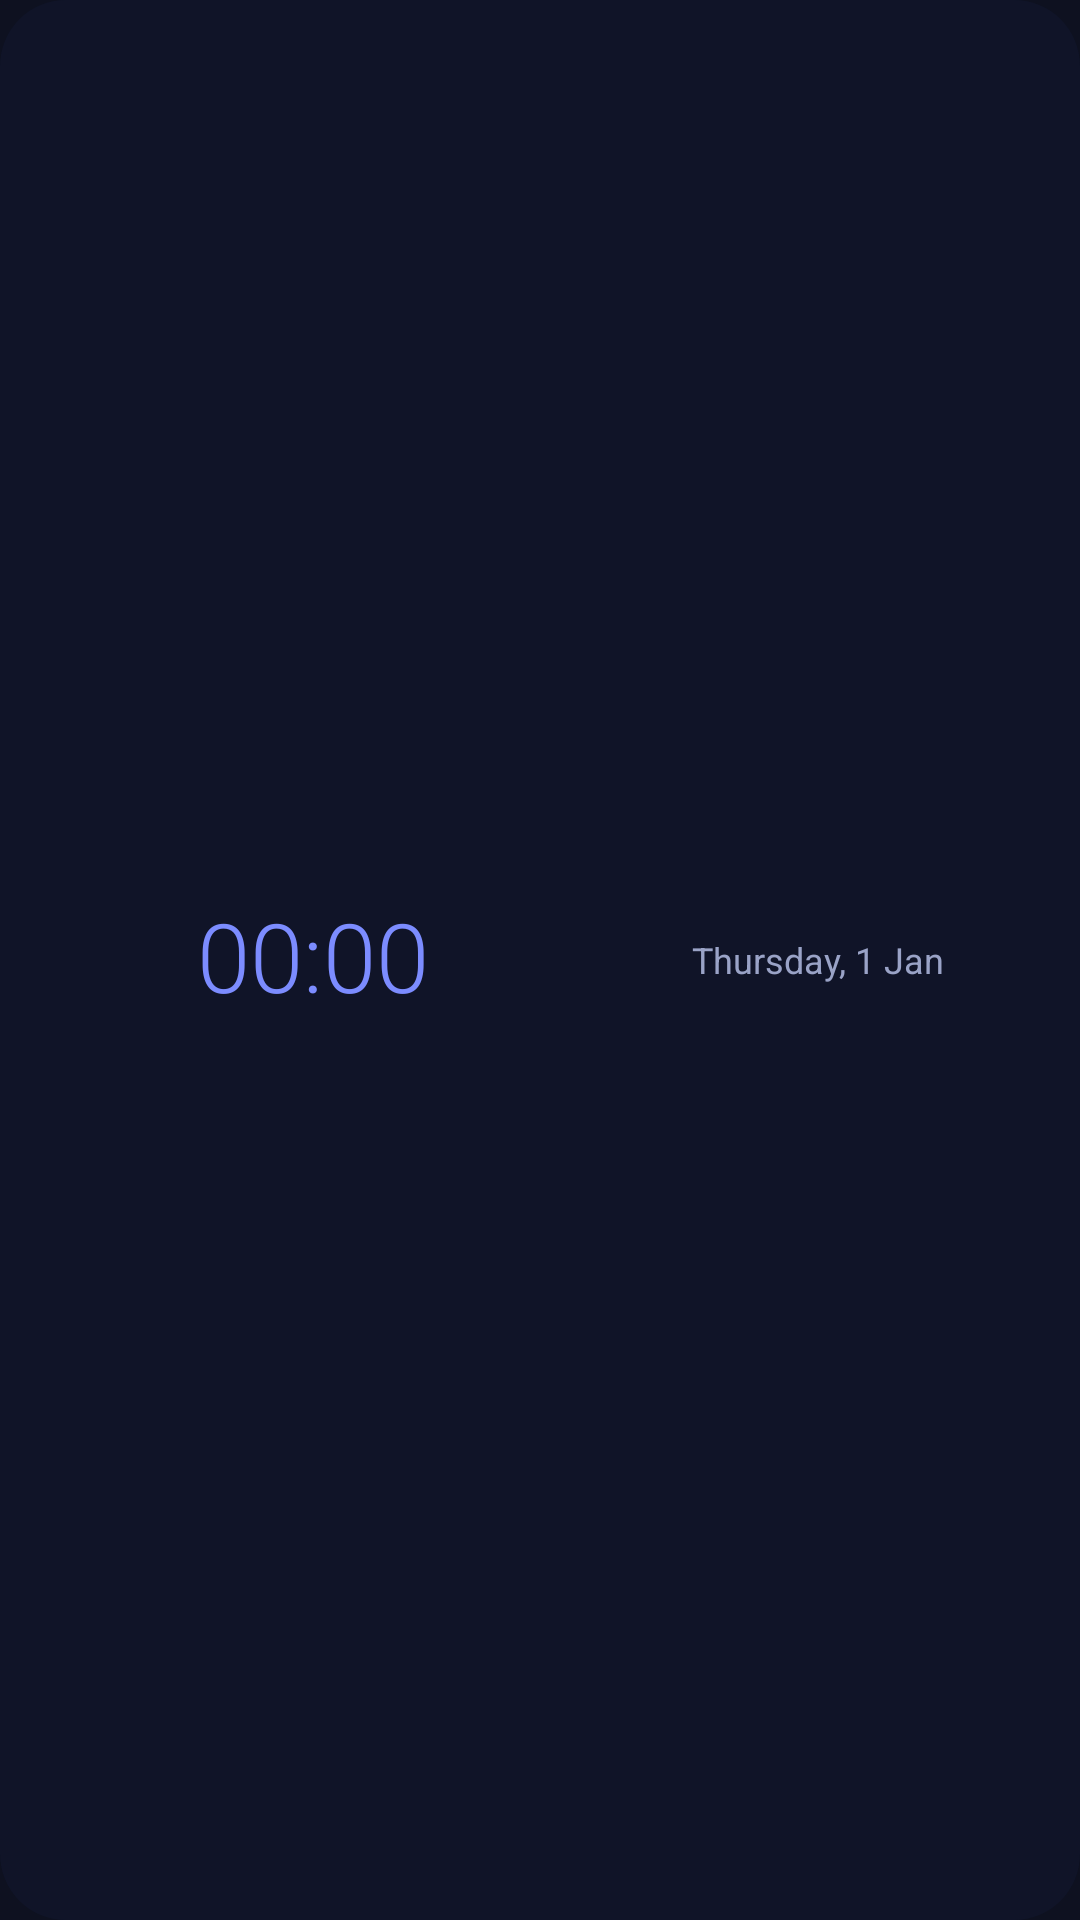

Android layout source for this screen:
<!-- AndroidManifest.xml: application theme Theme.ClockWidgets -->
<!-- res/layout/widget_banner.xml -->
<?xml version="1.0" encoding="utf-8"?>
<FrameLayout xmlns:android="http://schemas.android.com/apk/res/android"
    android:id="@+id/widget_root"
    android:layout_width="match_parent"
    android:layout_height="match_parent">

    <include
        layout="@layout/widget_part_background"
        android:layout_width="match_parent"
        android:layout_height="match_parent" />

    <LinearLayout
        android:layout_width="match_parent"
        android:layout_height="match_parent"
        android:gravity="center_vertical"
        android:orientation="horizontal"
        android:padding="12dp">

        <include
            layout="@layout/widget_part_time"
            android:layout_width="0dp"
            android:layout_height="wrap_content"
            android:layout_weight="1.1" />

        <TextClock
            android:id="@+id/widget_date"
            android:layout_width="0dp"
            android:layout_height="wrap_content"
            android:layout_weight="0.9"
            android:ellipsize="end"
            android:fontFamily="sans-serif"
            android:format12Hour="EEEE, d MMM"
            android:format24Hour="EEEE, d MMM"
            android:gravity="center"
            android:maxLines="1"
            android:textColor="@color/widget_subtext_on_dark"
            android:textSize="12sp" />
    </LinearLayout>
</FrameLayout>
<!-- res/layout/widget_part_background.xml (included above) -->
<?xml version="1.0" encoding="utf-8"?>
<FrameLayout xmlns:android="http://schemas.android.com/apk/res/android"
    android:layout_width="match_parent"
    android:layout_height="match_parent">

    <FrameLayout
        android:id="@+id/bg_dark"
        android:layout_width="match_parent"
        android:layout_height="match_parent"
        android:background="@drawable/widget_bg_dark" />

    <FrameLayout
        android:id="@+id/bg_light"
        android:layout_width="match_parent"
        android:layout_height="match_parent"
        android:background="@drawable/widget_bg_light"
        android:visibility="gone" />

    <FrameLayout
        android:id="@+id/bg_transparent"
        android:layout_width="match_parent"
        android:layout_height="match_parent"
        android:background="@drawable/widget_bg_transparent"
        android:visibility="gone" />
</FrameLayout>
<!-- res/layout/widget_part_time.xml (included above) -->
<?xml version="1.0" encoding="utf-8"?>
<FrameLayout xmlns:android="http://schemas.android.com/apk/res/android"
    android:layout_width="match_parent"
    android:layout_height="wrap_content">

    
    <TextClock
        android:id="@+id/widget_time_24"
        android:layout_width="match_parent"
        android:layout_height="wrap_content"
        android:ellipsize="end"
        android:fontFamily="sans-serif-light"
        android:format12Hour="HH:mm"
        android:format24Hour="HH:mm"
        android:gravity="center"
        android:includeFontPadding="false"
        android:maxLines="1"
        android:textColor="@color/accent_blue"
        android:textSize="32sp" />

    
    <TextClock
        android:id="@+id/widget_time_24s"
        android:layout_width="match_parent"
        android:layout_height="wrap_content"
        android:ellipsize="end"
        android:fontFamily="sans-serif-light"
        android:format12Hour="HH:mm:ss"
        android:format24Hour="HH:mm:ss"
        android:gravity="center"
        android:includeFontPadding="false"
        android:maxLines="1"
        android:textColor="@color/accent_blue"
        android:textSize="32sp"
        android:visibility="gone" />

    
    <TextClock
        android:id="@+id/widget_time_12"
        android:layout_width="match_parent"
        android:layout_height="wrap_content"
        android:ellipsize="end"
        android:fontFamily="sans-serif-light"
        android:format12Hour="h:mm a"
        android:format24Hour="h:mm a"
        android:gravity="center"
        android:includeFontPadding="false"
        android:maxLines="1"
        android:textColor="@color/accent_blue"
        android:textSize="32sp"
        android:visibility="gone" />

    
    <TextClock
        android:id="@+id/widget_time_12s"
        android:layout_width="match_parent"
        android:layout_height="wrap_content"
        android:ellipsize="end"
        android:fontFamily="sans-serif-light"
        android:format12Hour="h:mm:ss a"
        android:format24Hour="h:mm:ss a"
        android:gravity="center"
        android:includeFontPadding="false"
        android:maxLines="1"
        android:textColor="@color/accent_blue"
        android:textSize="32sp"
        android:visibility="gone" />
</FrameLayout>
<!-- resources referenced by this layout -->
<resources>
  <color name="accent_blue">#7C8CFF</color>
  <color name="widget_subtext_on_dark">#9AA3C7</color>
  <!-- drawable widget_bg_dark (drawable) -->
  <?xml version="1.0" encoding="utf-8"?>
  <shape xmlns:android="http://schemas.android.com/apk/res/android"
      android:shape="rectangle">
      <corners android:radius="22dp" />
      <solid android:color="@color/widget_dark" />
  </shape>
  <!-- drawable widget_bg_light (drawable) -->
  <?xml version="1.0" encoding="utf-8"?>
  <shape xmlns:android="http://schemas.android.com/apk/res/android"
      android:shape="rectangle">
      <corners android:radius="22dp" />
      <solid android:color="@color/widget_light" />
  </shape>
  <!-- drawable widget_bg_transparent (drawable) -->
  <?xml version="1.0" encoding="utf-8"?>
  <shape xmlns:android="http://schemas.android.com/apk/res/android"
      android:shape="rectangle">
      <corners android:radius="22dp" />
      <solid android:color="#00000000" />
  </shape>
  <style name="Theme.ClockWidgets" parent="Theme.AppCompat.NoActionBar">
          <item name="colorPrimary">@color/card_background</item>
          <item name="colorPrimaryDark">@color/app_background</item>
          <item name="colorAccent">@color/accent_blue</item>
          <item name="android:windowBackground">@color/app_background</item>
          <item name="android:textColorPrimary">@color/text_primary</item>
          <item name="android:textColorSecondary">@color/text_secondary</item>
          <item name="android:statusBarColor">@color/app_background</item>
      </style>
  <color name="widget_dark">#CC11162B</color>
  <color name="widget_light">#F2FFFFFF</color>
  <color name="card_background">#1A1F36</color>
  <color name="app_background">#0E1120</color>
  <color name="text_primary">#F2F4FF</color>
  <color name="text_secondary">#9AA3C7</color>
</resources>
